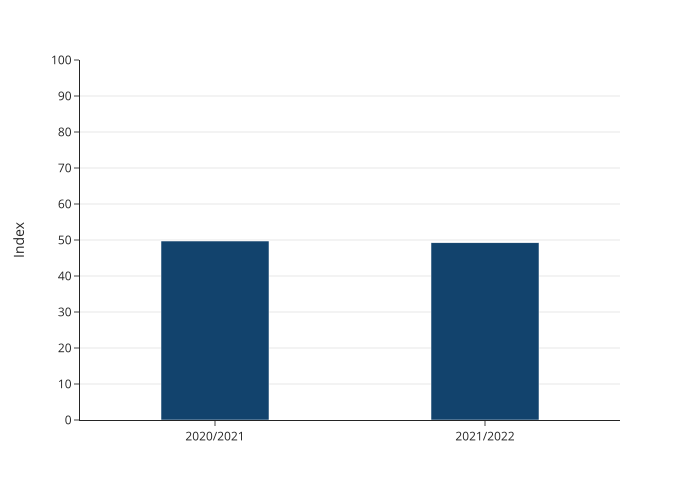

Values plotted in this chart, from the file beside it:
year, value
2020/2021, 49.72
2021/2022, 49.23
